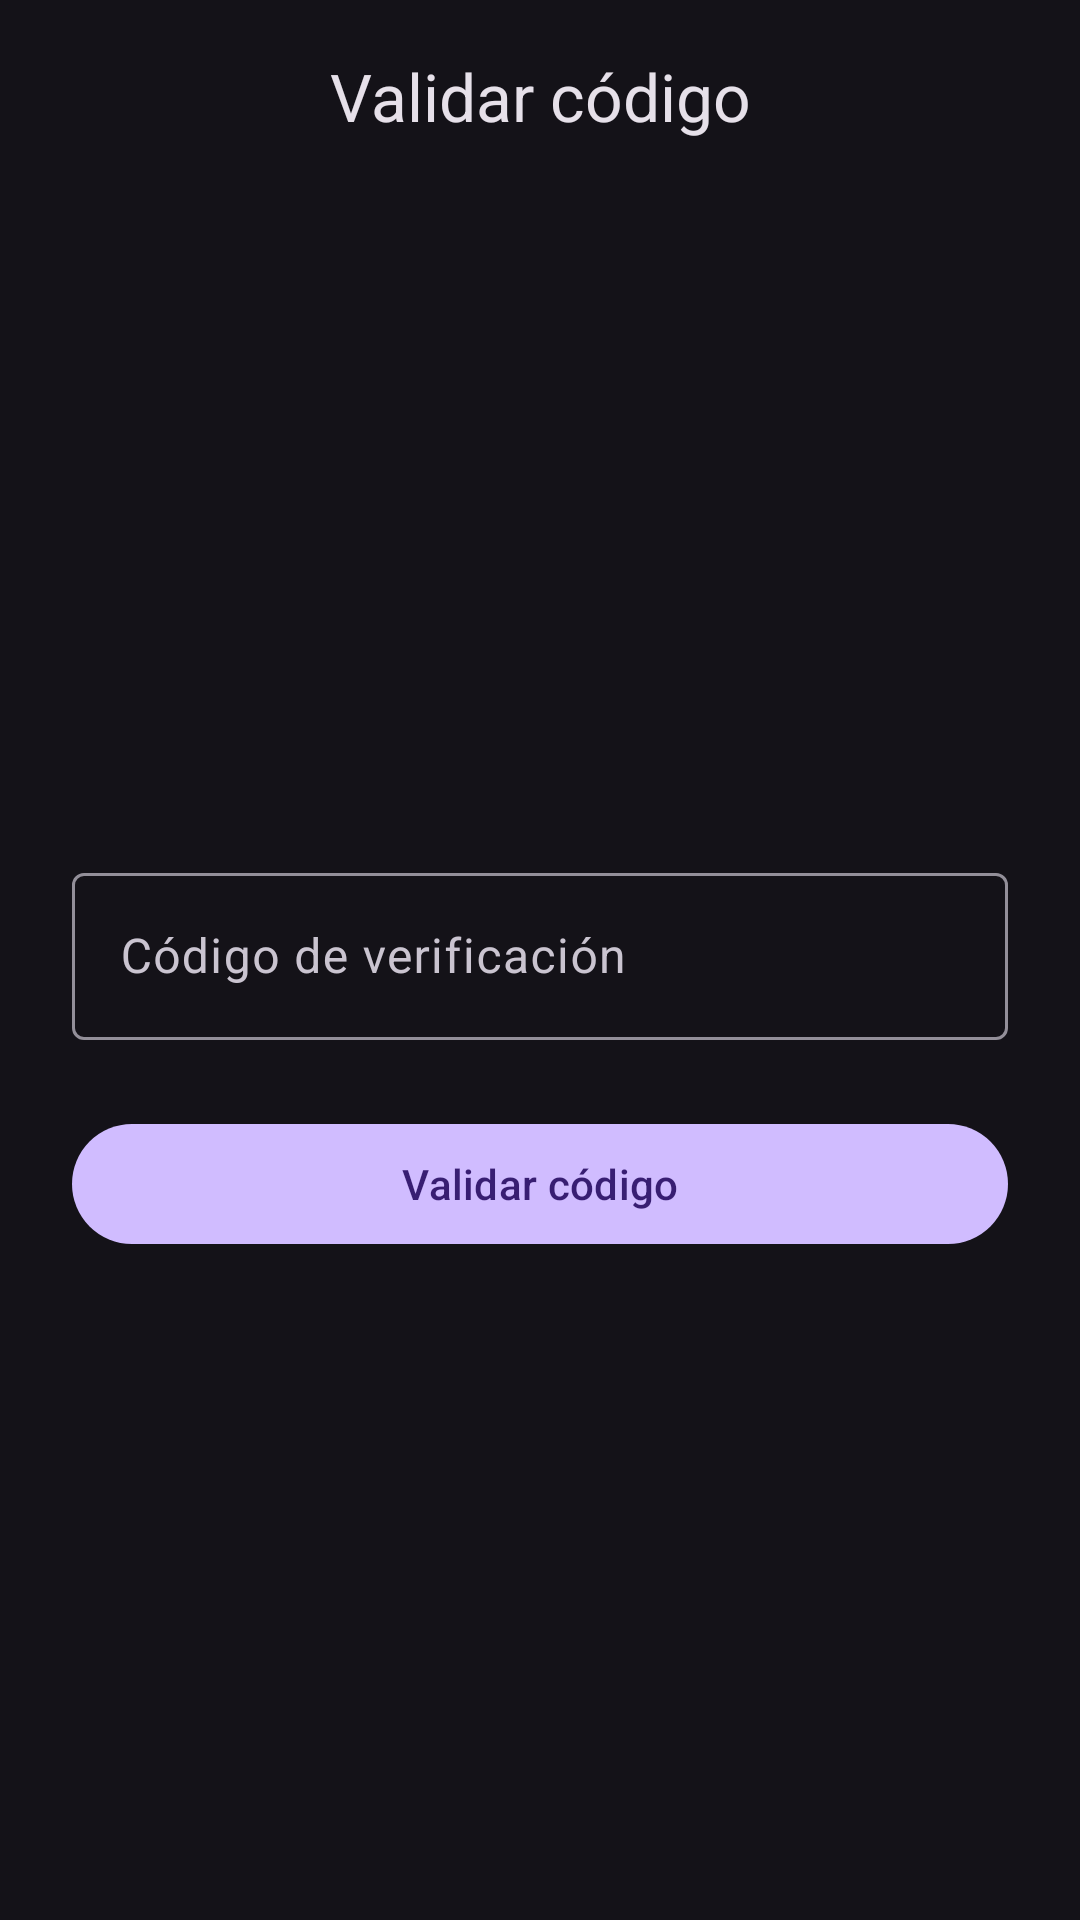

Layout XML and referenced resources for this Android screen:
<!-- AndroidManifest.xml: application theme Theme.MisElectros -->
<!-- res/layout/activity_code_verification.xml -->
<?xml version="1.0" encoding="utf-8"?>
<androidx.constraintlayout.widget.ConstraintLayout xmlns:android="http://schemas.android.com/apk/res/android"
    xmlns:app="http://schemas.android.com/apk/res-auto"
    xmlns:tools="http://schemas.android.com/tools"
    android:layout_width="match_parent"
    android:layout_height="match_parent"
    tools:context=".CodeVerificationActivity">

    <com.google.android.material.appbar.MaterialToolbar
        android:id="@+id/code_toolbar"
        android:layout_width="0dp"
        android:layout_height="wrap_content"
        app:layout_constraintTop_toTopOf="parent"
        app:layout_constraintStart_toStartOf="parent"
        app:layout_constraintEnd_toEndOf="parent"
        app:title="@string/validate_code"
        app:titleCentered="true" />

    <LinearLayout
        android:id="@+id/code_container"
        android:layout_width="0dp"
        android:layout_height="wrap_content"
        android:orientation="vertical"
        android:padding="24dp"
        app:layout_constraintTop_toBottomOf="@id/code_toolbar"
        app:layout_constraintBottom_toBottomOf="parent"
        app:layout_constraintStart_toStartOf="parent"
        app:layout_constraintEnd_toEndOf="parent">

        <com.google.android.material.textfield.TextInputLayout
            android:id="@+id/code_layout"
            android:layout_width="match_parent"
            android:layout_height="wrap_content">

            <com.google.android.material.textfield.TextInputEditText
                android:id="@+id/code_input"
                android:layout_width="match_parent"
                android:layout_height="wrap_content"
                android:hint="@string/verification_code"
                android:inputType="number" />
        </com.google.android.material.textfield.TextInputLayout>

        <com.google.android.material.button.MaterialButton
            android:id="@+id/validate_code_button"
            android:layout_width="match_parent"
            android:layout_height="wrap_content"
            android:layout_marginTop="24dp"
            android:text="@string/validate_code" />

    </LinearLayout>

</androidx.constraintlayout.widget.ConstraintLayout>
<!-- resources referenced by this layout -->
<resources>
  <string name="validate_code">Validar código</string>
  <string name="verification_code">Código de verificación</string>
  <style name="Theme.MisElectros" parent="Base.Theme.MisElectros" />
  <style name="Base.Theme.MisElectros" parent="Theme.Material3.Dark.NoActionBar">
          
      </style>
</resources>
